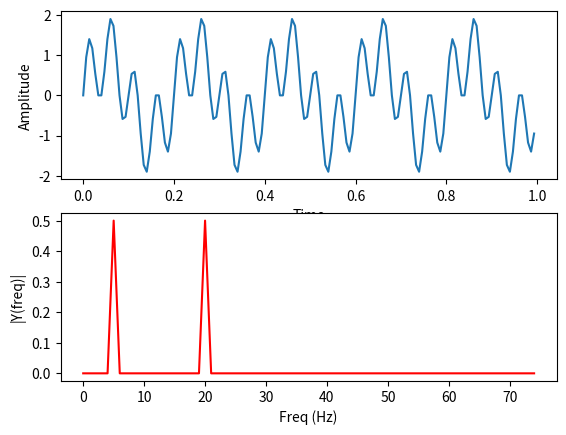

Write the Python code that produced this figure.
import matplotlib.pyplot as plt

import numpy as np

Fs = 150.0;  # sampling rate
Ts = 1.0/Fs; # sampling interval
t = np.arange(0,1,Ts) # time vector

ff = 5;   # frequency of the signal
ff1=20
y = np.sin(2*np.pi*ff*t)+ np.sin(2*np.pi*ff1*t)

n = len(y) # length of the signal
k = np.arange(n)
T = n/Fs
frq = k/T # two sides frequency range
frq = frq[range(int(n/2))] # one side frequency range

Y = np.fft.fft(y)/n # fft computing and normalization
Y = Y[range(int(n/2))]

fig, ax = plt.subplots(2, 1)
ax[0].plot(t,y)
ax[0].set_xlabel('Time')
ax[0].set_ylabel('Amplitude')
ax[1].plot(frq,abs(Y),'r') # plotting the spectrum
ax[1].set_xlabel('Freq (Hz)')
ax[1].set_ylabel('|Y(freq)|')
plt.show()